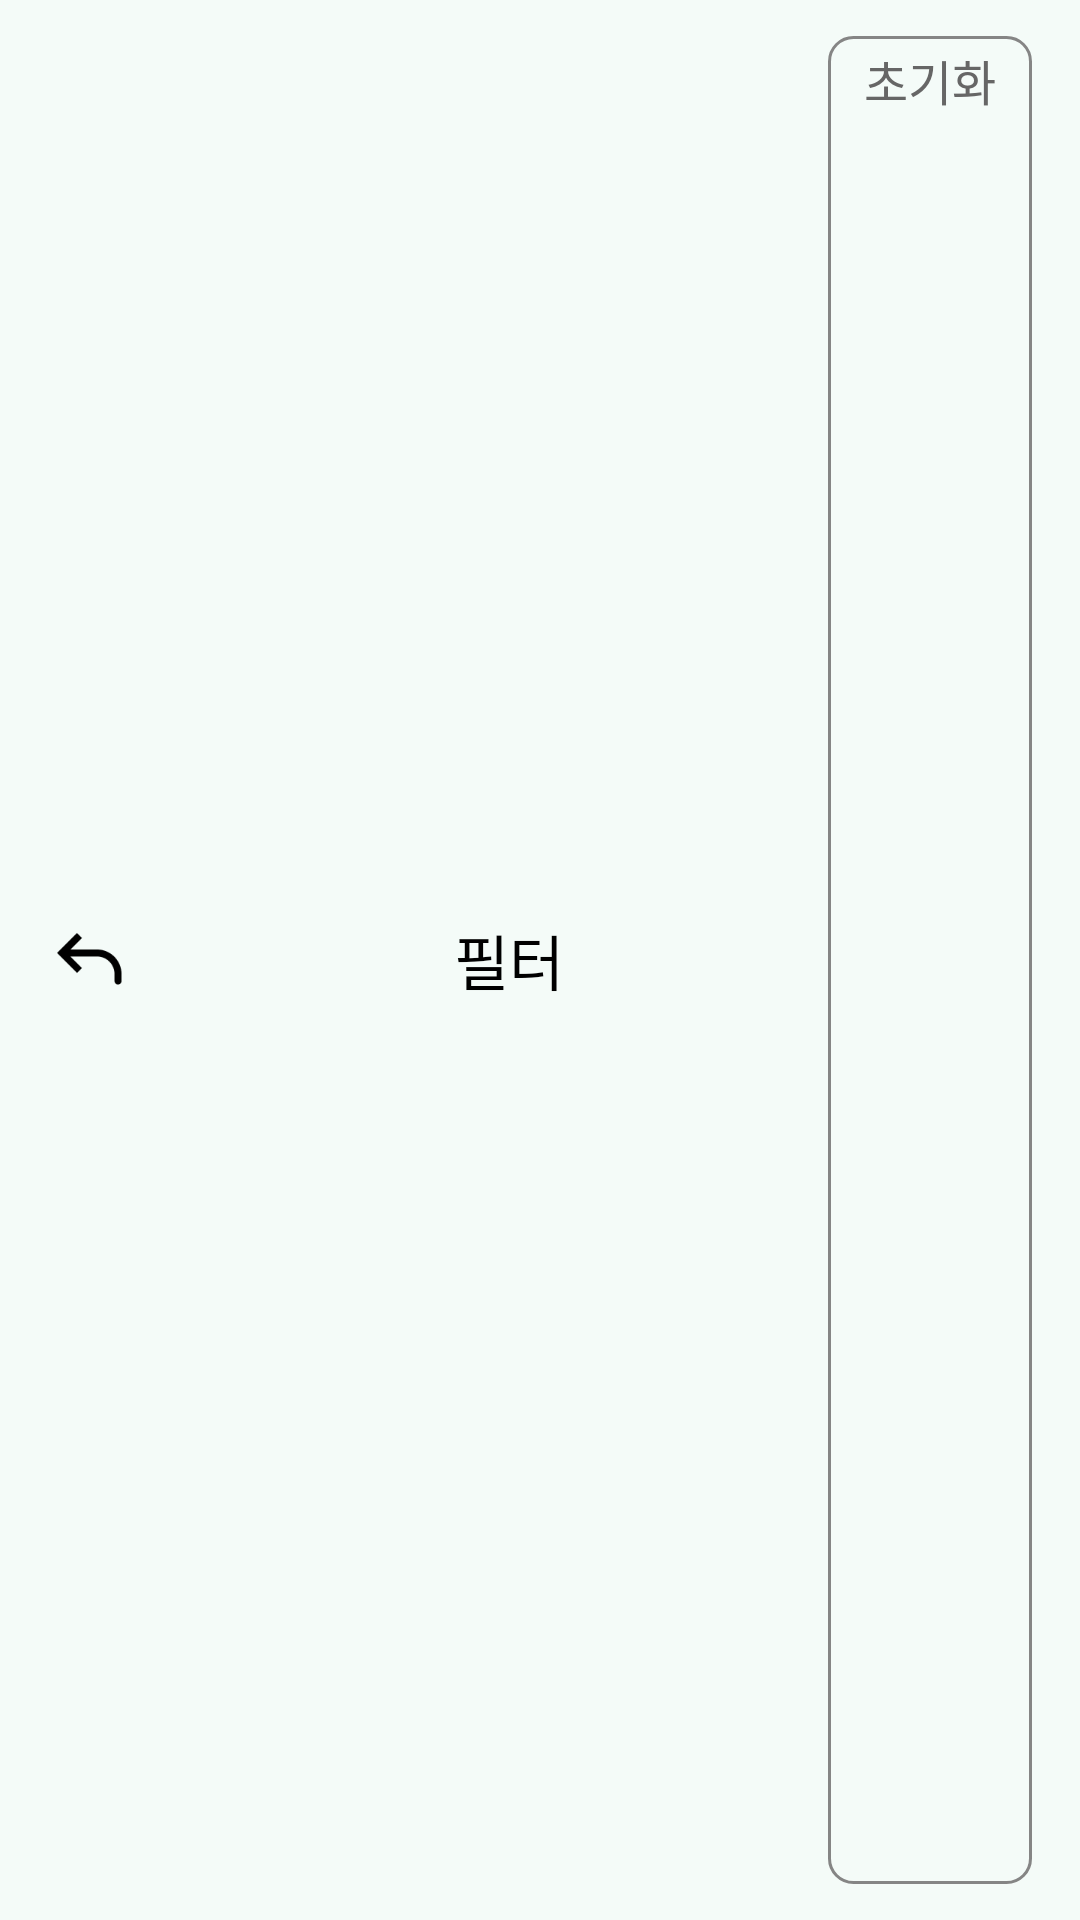

Layout XML and referenced resources for this Android screen:
<!-- AndroidManifest.xml: application theme Theme.Carepick -->
<!-- res/layout/toolbar_filter.xml -->
<?xml version="1.0" encoding="utf-8"?>
<androidx.constraintlayout.widget.ConstraintLayout
    xmlns:android="http://schemas.android.com/apk/res/android"
    xmlns:app="http://schemas.android.com/apk/res-auto"
    android:id="@+id/toolbarContainer"
    android:layout_width="match_parent"
    android:layout_height="60dp"
    android:background="#F4FBF8"
    android:paddingTop="12dp"
    android:paddingBottom="12dp"
    android:paddingStart="16dp"
    android:paddingEnd="16dp">

    
    <ImageView
        android:id="@+id/btn_back"
        android:layout_width="28dp"
        android:layout_height="28dp"
        android:src="@drawable/ic_back"
        app:layout_constraintStart_toStartOf="parent"
        app:layout_constraintBottom_toBottomOf="parent"
        app:layout_constraintTop_toTopOf="parent" />

    
    <TextView
        android:id="@+id/title_text"
        android:layout_width="wrap_content"
        android:layout_height="wrap_content"
        android:text="필터"
        android:textSize="20sp"
        android:textColor="#000000"
        android:fontFamily="@font/pretendard_medium"
        app:layout_constraintStart_toEndOf="@id/btn_back"
        app:layout_constraintTop_toTopOf="parent"
        app:layout_constraintBottom_toBottomOf="parent"
        app:layout_constraintEnd_toStartOf="@id/btn_reset"
        app:layout_constraintHorizontal_bias="0.55" />

    
    <TextView
        android:id="@+id/btn_reset"
        android:layout_width="wrap_content"
        android:layout_height="0dp"
        android:text="초기화"
        android:textColor="#666666"
        android:textSize="16sp"
        android:fontFamily="@font/pretendard_regular"
        android:paddingHorizontal="12dp"
        android:paddingVertical="3dp"
        android:background="@drawable/bg_reset_button"
        app:layout_constraintTop_toTopOf="parent"
        app:layout_constraintBottom_toBottomOf="parent"
        app:layout_constraintEnd_toEndOf="parent" />

</androidx.constraintlayout.widget.ConstraintLayout>
<!-- resources referenced by this layout -->
<resources>
  <!-- drawable bg_reset_button (drawable) -->
  <?xml version="1.0" encoding="utf-8"?>
  <shape xmlns:android="http://schemas.android.com/apk/res/android"
      android:shape="rectangle">
  
      <solid android:color="@android:color/transparent" />
  
      <stroke
          android:width="1dp"
          android:color="#858585" /> 
  
      <corners android:radius="8dp" />
  </shape>
  <!-- drawable ic_back: png bitmap (drawable, 762 bytes) -->
  <style name="Theme.Carepick" parent="Base.Theme.Carepick" />
  <style name="Base.Theme.Carepick" parent="Theme.Material3.DayNight.NoActionBar">
          
          
      </style>
</resources>
